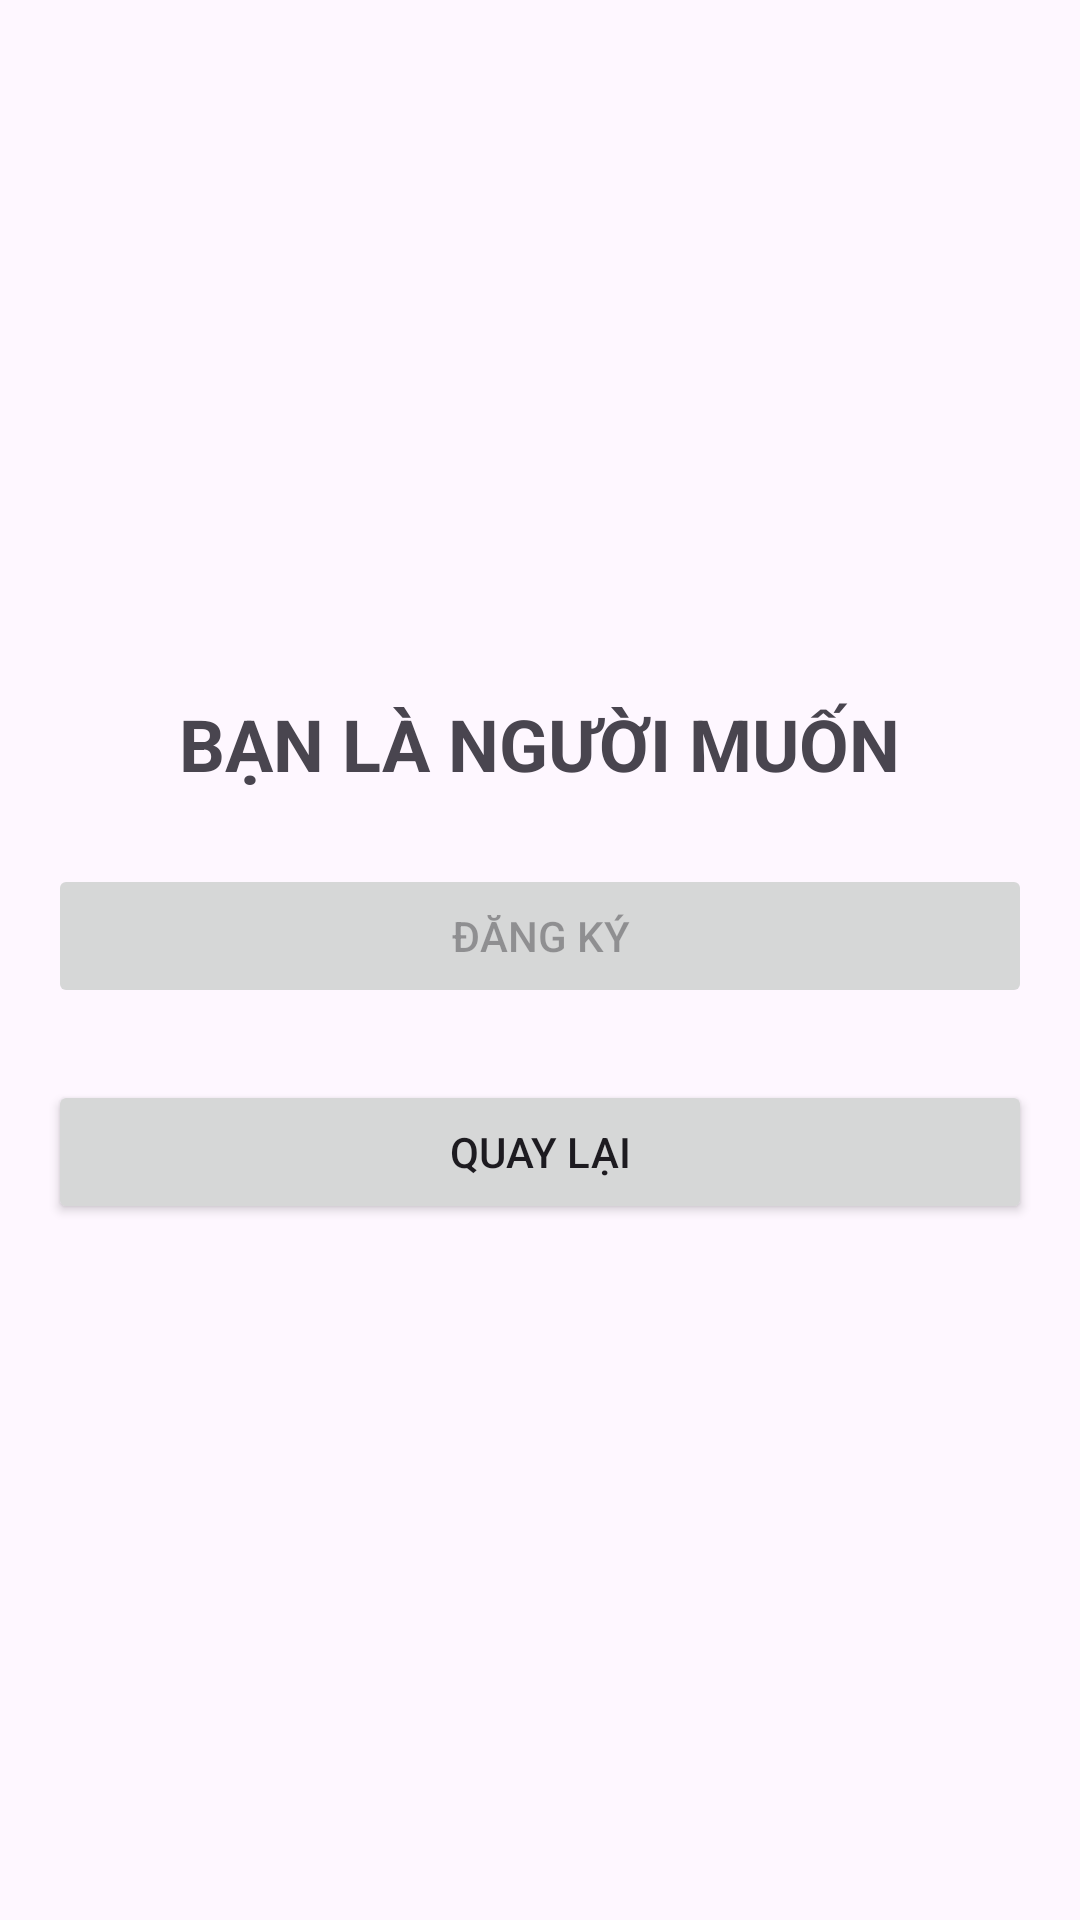

Android layout source for this screen:
<!-- AndroidManifest.xml: application theme Theme.MyApplication -->
<!-- res/layout/activity_type.xml -->
<LinearLayout xmlns:android="http://schemas.android.com/apk/res/android"
    android:layout_width="match_parent"
    android:layout_height="match_parent"
    android:gravity="center"
    android:orientation="vertical"
    android:padding="16dp">

    <TextView
        android:layout_width="wrap_content"
        android:layout_height="wrap_content"
        android:text="BẠN LÀ NGƯỜI MUỐN"
        android:textSize="24sp"
        android:textStyle="bold" />

    <androidx.recyclerview.widget.RecyclerView
        android:id="@+id/recycler_view"
        android:layout_width="match_parent"
        android:layout_height="wrap_content" />

    <Button
        android:id="@+id/btnRegister"
        android:layout_width="match_parent"
        android:layout_height="wrap_content"
        android:layout_marginTop="24dp"
        android:enabled="false"
        android:text="Đăng ký" />

    <Button
        android:id="@+id/btnExit"
        android:layout_width="match_parent"
        android:layout_height="wrap_content"
        android:layout_marginTop="24dp"
        android:text="Quay lại" />
</LinearLayout>
<!-- resources referenced by this layout -->
<resources>
  <style name="Theme.MyApplication" parent="Base.Theme.MyApplication" />
  <style name="Base.Theme.MyApplication" parent="Theme.Material3.DayNight.NoActionBar">
          
          
          
  
  
  
  
  
  
  
  
      </style>
</resources>
